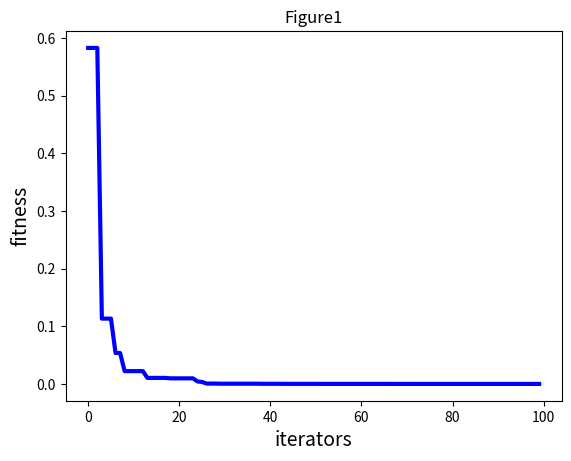

Here is the Python script that generated this plot:
# coding: utf-8
import numpy as np
import random
import matplotlib.pyplot as plt


# ----------------------PSO参数设置---------------------------------
class PSO():
    def __init__(self, pN, dim, max_iter):
        self.w = 0.8
        self.c1 = 2
        self.c2 = 2
        self.r1 = 0.6
        self.r2 = 0.3
        self.pN = pN  # 粒子数量
        self.dim = dim  # 搜索维度
        self.max_iter = max_iter  # 迭代次数
        self.X = np.zeros((self.pN, self.dim))  # 所有粒子的位置和速度
        self.V = np.zeros((self.pN, self.dim))
        self.pbest = np.zeros((self.pN, self.dim))  # 个体经历的最佳位置和全局最佳位置
        self.gbest = np.zeros((1, self.dim))
        self.p_fit = np.zeros(self.pN)  # 每个个体的历史最佳适应值
        self.fit = 1e10  # 全局最佳适应值

    # ---------------------目标函数Sphere函数-----------------------------
    def function(self, x):
        sum = 0
        length = len(x)
        x = x ** 2
        for i in range(length):
            sum += x[i]
        return sum

    # ---------------------初始化种群----------------------------------
    def init_Population(self):
        for i in range(self.pN):
            for j in range(self.dim):
                self.X[i][j] = random.uniform(0, 1)
                self.V[i][j] = random.uniform(0, 1)
            self.pbest[i] = self.X[i]
            tmp = self.function(self.X[i])
            self.p_fit[i] = tmp
            if (tmp < self.fit):
                self.fit = tmp
                self.gbest = self.X[i]

            # ----------------------更新粒子位置----------------------------------

    def iterator(self):
        fitness = []
        for t in range(self.max_iter):
            for i in range(self.pN):  # 更新gbest\pbest
                temp = self.function(self.X[i])
                if (temp < self.p_fit[i]):  # 更新个体最优
                    self.p_fit[i] = temp
                    self.pbest[i] = self.X[i]
                    if (self.p_fit[i] < self.fit):  # 更新全局最优
                        self.gbest = self.X[i]
                        self.fit = self.p_fit[i]
            for i in range(self.pN):
                self.V[i] = self.w * self.V[i] + self.c1 * self.r1 * (self.pbest[i] - self.X[i]) + \
                            self.c2 * self.r2 * (self.gbest - self.X[i])
                self.X[i] = self.X[i] + self.V[i]
            fitness.append(self.fit)
            print(self.fit)  # 输出最优值
        return fitness

    # ----------------------程序执行-----------------------


my_pso = PSO(pN=30, dim=5, max_iter=100)
my_pso.init_Population()
fitness = my_pso.iterator()
# -------------------画图--------------------
plt.figure(1)
plt.title("Figure1")
plt.xlabel("iterators", size=14)
plt.ylabel("fitness", size=14)
t = np.array([t for t in range(0, 100)])
fitness = np.array(fitness)
plt.plot(t, fitness, color='b', linewidth=3)
plt.show()